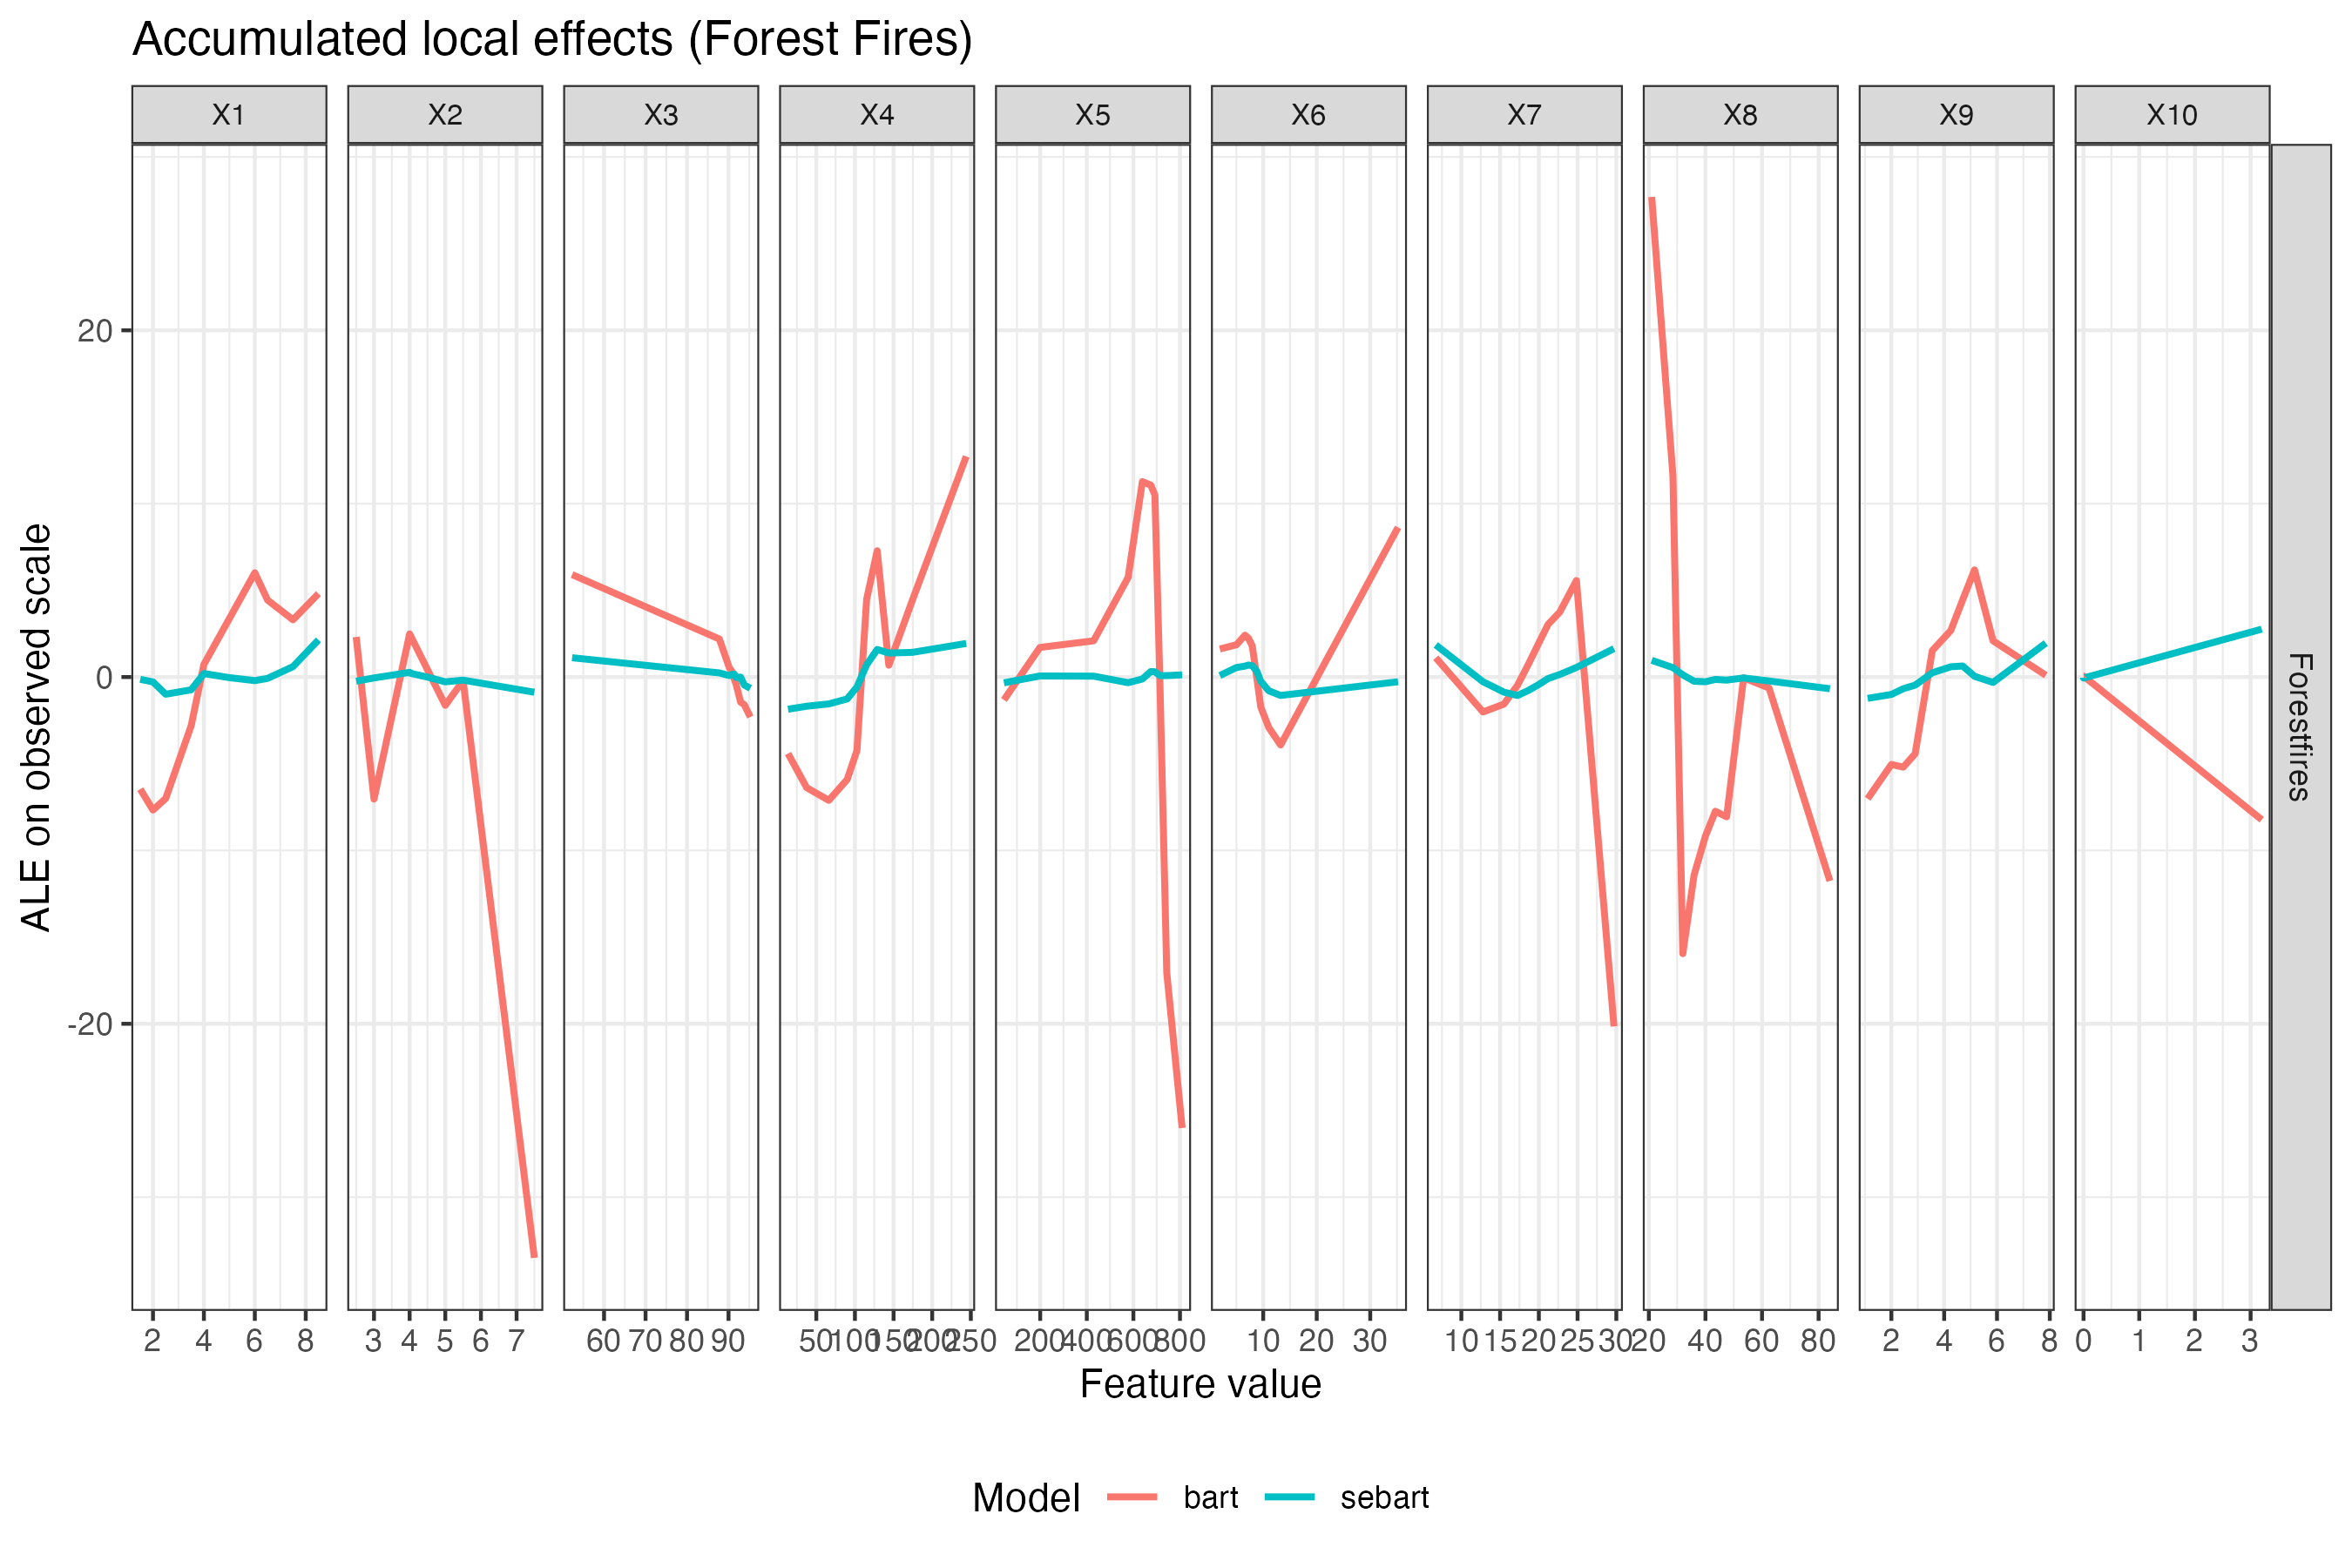

The data file committed next to this chart (first rows):
x, ale, Dataset, Target, Feature, Model
1.5, -0.1299, Forestfires, area, X1, sebart
2, -0.2829, Forestfires, area, X1, sebart
2.5, -0.9908, Forestfires, area, X1, sebart
3.5, -0.7361, Forestfires, area, X1, sebart
4, 0.2053, Forestfires, area, X1, sebart
5, -0.03545, Forestfires, area, X1, sebart
6, -0.2061, Forestfires, area, X1, sebart
6.5, -0.07785, Forestfires, area, X1, sebart
7.5, 0.6011, Forestfires, area, X1, sebart
8.5, 2.142, Forestfires, area, X1, sebart
1.5, -6.466, Forestfires, area, X1, bart
2, -7.671, Forestfires, area, X1, bart
2.5, -7.004, Forestfires, area, X1, bart
3.5, -2.804, Forestfires, area, X1, bart
4, 0.7272, Forestfires, area, X1, bart
5, 3.371, Forestfires, area, X1, bart
6, 6.015, Forestfires, area, X1, bart
6.5, 4.441, Forestfires, area, X1, bart
7.5, 3.301, Forestfires, area, X1, bart
8.5, 4.81, Forestfires, area, X1, bart
2.5, -0.2393, Forestfires, area, X2, sebart
3, -0.05166, Forestfires, area, X2, sebart
3.5, 0.1078, Forestfires, area, X2, sebart
4, 0.2739, Forestfires, area, X2, sebart
4, 0.2294, Forestfires, area, X2, sebart
4, 0.2294, Forestfires, area, X2, sebart
4.5, -0.002948, Forestfires, area, X2, sebart
5, -0.2764, Forestfires, area, X2, sebart
5.5, -0.1771, Forestfires, area, X2, sebart
7.5, -0.8759, Forestfires, area, X2, sebart
2.5, 2.313, Forestfires, area, X2, bart
3, -7.04, Forestfires, area, X2, bart
3.5, -2.276, Forestfires, area, X2, bart
4, 2.488, Forestfires, area, X2, bart
4, 2.488, Forestfires, area, X2, bart
4, 2.488, Forestfires, area, X2, bart
4.5, 0.4286, Forestfires, area, X2, bart
5, -1.631, Forestfires, area, X2, bart
5.5, -0.2043, Forestfires, area, X2, bart
7.5, -33.5, Forestfires, area, X2, bart
52.3, 1.114, Forestfires, area, X3, sebart
87.8, 0.2377, Forestfires, area, X3, sebart
90.2, 0.0823, Forestfires, area, X3, sebart
90.95, 0.1642, Forestfires, area, X3, sebart
91.4, 0.1651, Forestfires, area, X3, sebart
91.85, -0.02489, Forestfires, area, X3, sebart
92.3, -0.02215, Forestfires, area, X3, sebart
92.9, -0.0008649, Forestfires, area, X3, sebart
93.8, -0.4589, Forestfires, area, X3, sebart
95.25, -0.6513, Forestfires, area, X3, sebart
52.3, 5.909, Forestfires, area, X3, bart
87.8, 2.193, Forestfires, area, X3, bart
90.2, 0.5258, Forestfires, area, X3, bart
90.95, 0.2838, Forestfires, area, X3, bart
91.4, -0.1316, Forestfires, area, X3, bart
91.85, -0.4351, Forestfires, area, X3, bart
92.3, -0.8611, Forestfires, area, X3, bart
92.9, -1.445, Forestfires, area, X3, bart
93.8, -1.595, Forestfires, area, X3, bart
95.25, -2.306, Forestfires, area, X3, bart
... 140 more rows
